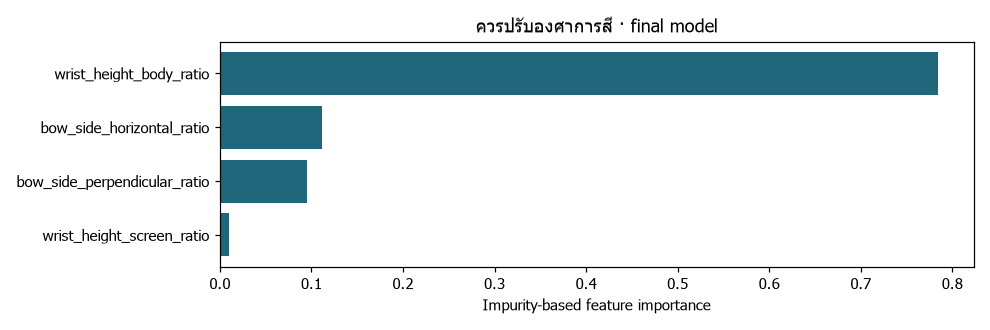

Values plotted in this chart, from the file beside it:
feature, importance
wrist_height_body_ratio, 0.784
bow_side_horizontal_ratio, 0.111
bow_side_perpendicular_ratio, 0.09482
wrist_height_screen_ratio, 0.01024
